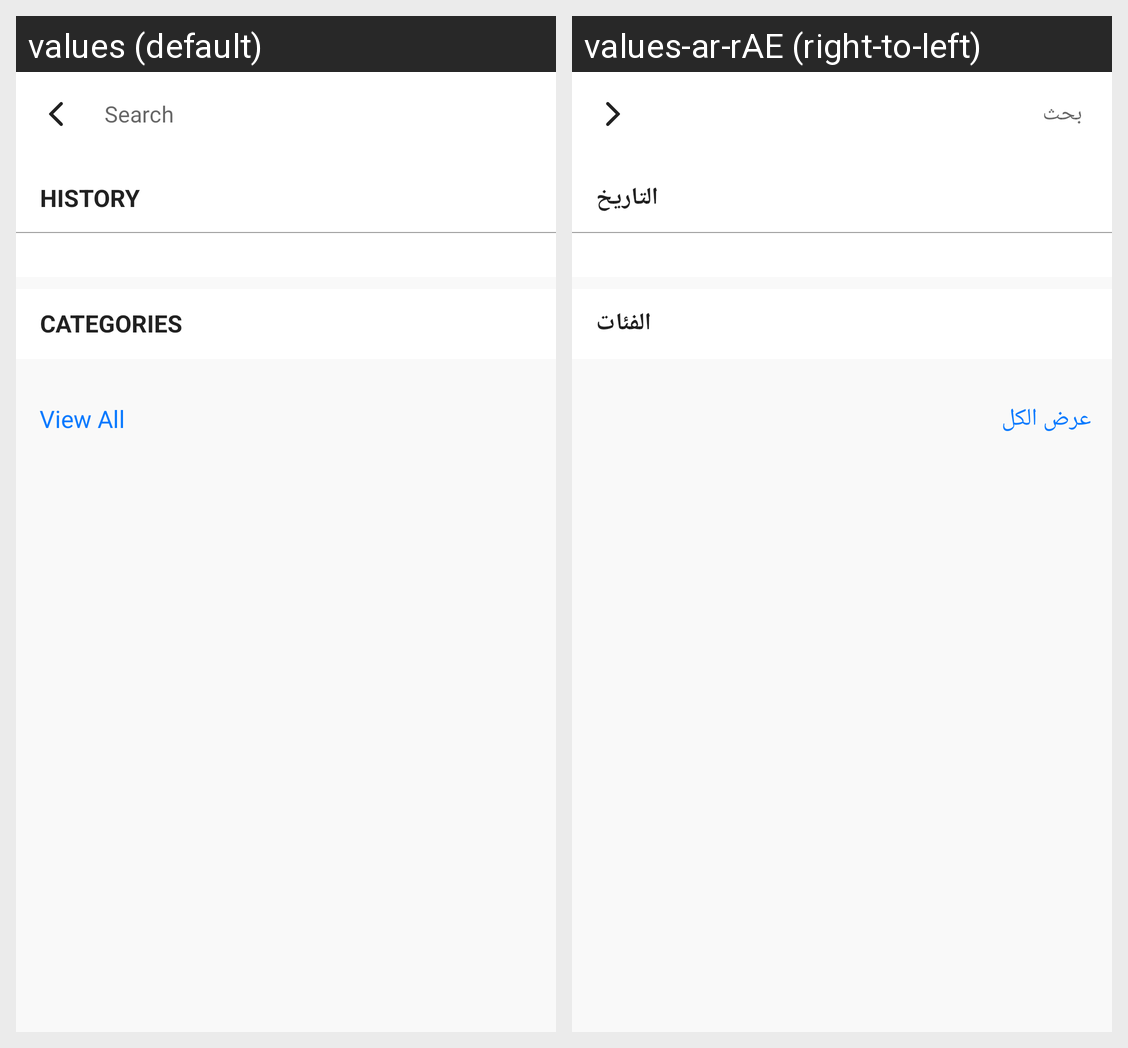

The same Android screen rendered under two of its app's locales, left to right. List the strings drawn on it with the default value and each locale's translation.
Android screen res/layout/fragment_search.xml rendered under 2 locales, left to right: values (default), values-ar-rAE (right-to-left). Device: Nexus 5 (rendered at 1080×1920; each locale shown at half size, 540×960, under a caption strip naming it); theme Theme.HallyuStyle.
Strings drawn on this screen, with the default value and each locale's value (text and hints the layout hard-codes, and strings that could not be matched under every locale, appear in the picture but are not listed):

search
  values: Search
  values-ar-rAE: بحث

history
  values: HISTORY
  values-ar-rAE: التاريخ

categories_2
  values: CATEGORIES
  values-ar-rAE: الفئات

view_all
  values: View All
  values-ar-rAE: عرض الكل
